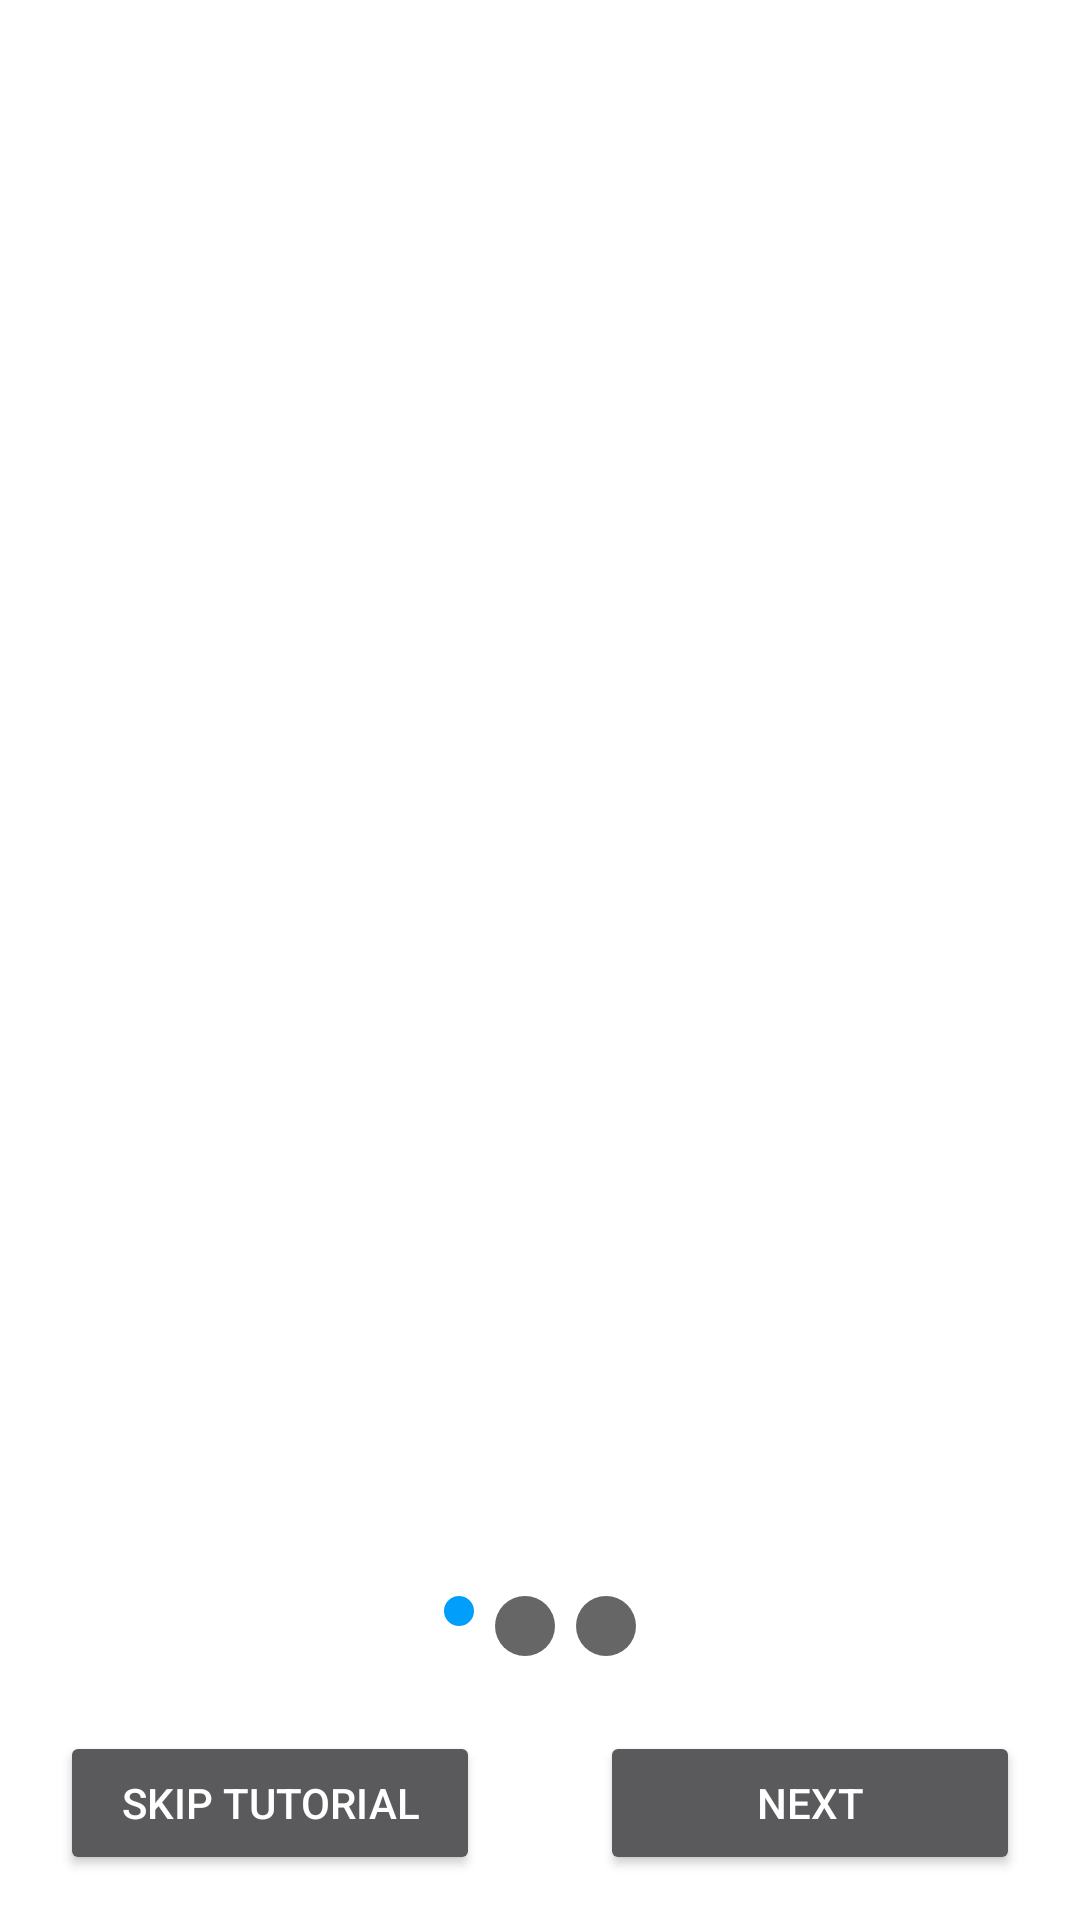

Produce the Android XML layout that renders to this screen, including the resource entries it uses.
<!-- AndroidManifest.xml: activity theme AppTheme.Splash -->
<!-- res/layout/activity_on_boarding.xml -->
<RelativeLayout xmlns:android="http://schemas.android.com/apk/res/android"
    xmlns:tools="http://schemas.android.com/tools"
    android:layout_width="match_parent"
    android:layout_height="match_parent"
    android:background="#FFFFFF"
    tools:context=".MainActivity">

    <LinearLayout
        android:id="@+id/viewPagerIndicatorIconsLayout"
        android:layout_width="wrap_content"
        android:layout_height="wrap_content"
        android:layout_above="@+id/tutorialButtonsLayout"
        android:layout_centerHorizontal="true"
        android:layout_marginBottom="20dp"
        android:orientation="horizontal">

        <ImageView
            android:id="@+id/firstDotImageView"
            android:layout_width="wrap_content"
            android:layout_height="wrap_content"
            android:contentDescription="@null"
            android:src="@drawable/current_position_icon" />

        <ImageView
            android:id="@+id/secondDotImageView"
            android:layout_width="wrap_content"
            android:layout_height="wrap_content"
            android:layout_marginStart="7dp"
            android:contentDescription="@null"
            android:src="@drawable/disable_position_icon" />

        <ImageView
            android:id="@+id/thirdDotImageView"
            android:layout_width="wrap_content"
            android:layout_height="wrap_content"
            android:layout_marginStart="7dp"
            android:contentDescription="@null"
            android:src="@drawable/disable_position_icon" />
    </LinearLayout>

    <LinearLayout
        android:id="@+id/tutorialButtonsLayout"
        android:layout_width="match_parent"
        android:layout_height="wrap_content"
        android:layout_alignParentBottom="true">

        <Button
            android:id="@+id/skipTutorialButton"
            android:layout_width="match_parent"
            android:layout_height="wrap_content"
            android:layout_marginBottom="15dp"
            android:layout_marginEnd="20dp"
            android:layout_marginStart="20dp"
            android:layout_marginTop="5dp"
            android:layout_weight="1"
            android:text="@string/skip_tutorial_button" />

        <Button
            android:id="@+id/getStartedButton"
            android:layout_width="match_parent"
            android:layout_height="wrap_content"
            android:layout_marginBottom="15dp"
            android:layout_marginEnd="20dp"
            android:layout_marginStart="20dp"
            android:layout_marginTop="5dp"
            android:layout_weight="1"
            android:text="@string/next_tutorial_button" />

    </LinearLayout>

    <ImageButton
        android:id="@+id/tutorialCloseButton"
        android:layout_width="40dp"
        android:layout_height="40dp"
        android:layout_margin="5dp"
        android:padding="2dp"
        android:background="@null"
        android:layout_alignParentEnd="true"
        android:layout_alignParentTop="true"
        android:src="@drawable/ic_home_black_24dp"
        />

    <androidx.viewpager.widget.ViewPager
        android:id="@+id/tutorialViewPager"
        android:layout_width="match_parent"
        android:layout_height="wrap_content"
        android:layout_below="@+id/tutorialCloseButton"
        android:layout_above="@+id/viewPagerIndicatorIconsLayout"
        android:layout_alignParentStart="true"
        android:layout_marginBottom="10dp" />

</RelativeLayout>
<!-- resources referenced by this layout -->
<resources>
  <!-- drawable current_position_icon (drawable) -->
  <?xml version="1.0" encoding="utf-8"?>
  <shape
      xmlns:android="http://schemas.android.com/apk/res/android"
      android:shape="oval">
      <solid
          android:color="#019ffb"/>
      <size
          android:width="10dp"
          android:height="10dp"/>
  </shape>
  <!-- drawable disable_position_icon (drawable) -->
  <?xml version="1.0" encoding="utf-8"?>
  <shape
      xmlns:android="http://schemas.android.com/apk/res/android"
      android:shape="oval">
      <solid
          android:color="#666666"/>
      <size
          android:width="20dp"
          android:height="20dp"/>
  </shape>
  <string name="next_tutorial_button">Next</string>
  <string name="skip_tutorial_button">Skip tutorial</string>
  <style name="AppTheme.Splash" parent="@style/Theme.AppCompat.NoActionBar">
          <item name="android:windowFullscreen">true</item>
          <item name="android:background">@color/white</item>
          <item name="android:windowContentOverlay">@null</item>
      </style>
  <color name="white">#FFF</color>
</resources>
